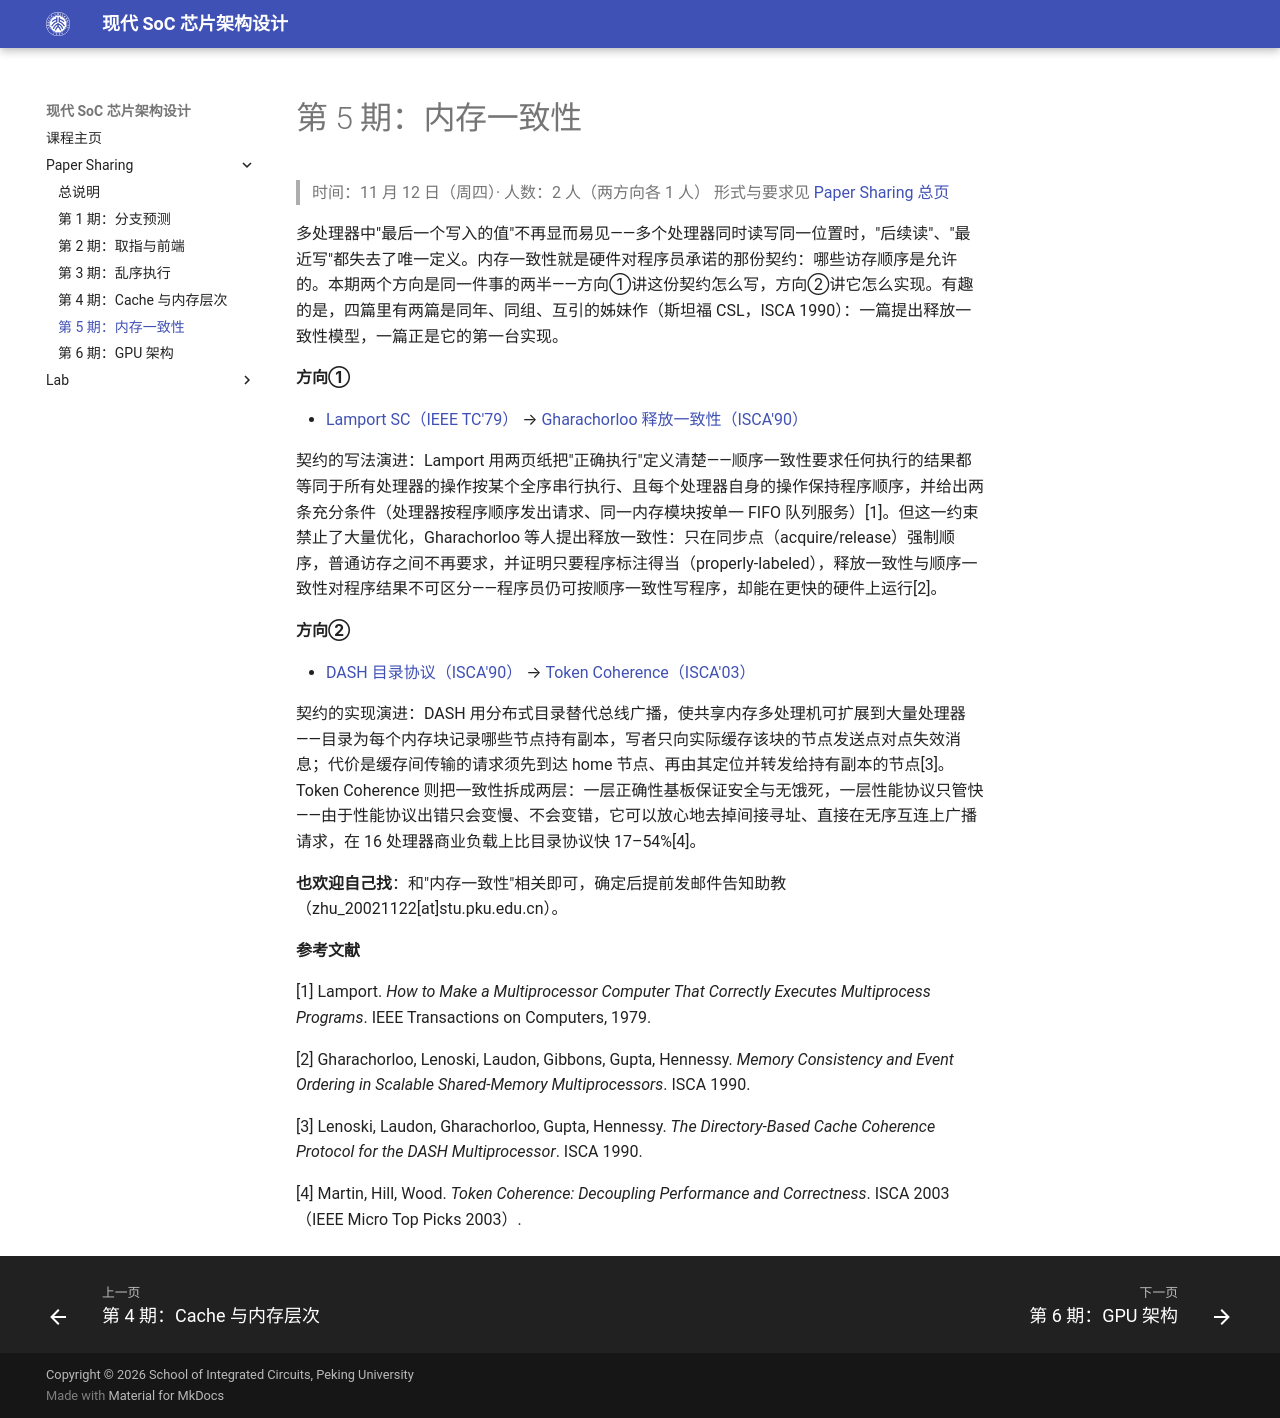

repository: pku-pacific-lab-team/Course-Modern-SoC · page: paper-sharing/session-5-consistency/index.html · generator: mkdocs

# 第 5 期：内存一致性

> 时间：11 月 12 日（周四）· 人数：2 人（两方向各 1 人）
> 形式与要求见 [Paper Sharing 总页](index.md)

多处理器中"最后一个写入的值"不再显而易见——多个处理器同时读写同一位置时，"后续读"、"最近写"都失去了唯一定义。内存一致性就是硬件对程序员承诺的那份契约：哪些访存顺序是允许的。本期两个方向是同一件事的两半——方向①讲这份契约怎么写，方向②讲它怎么实现。有趣的是，四篇里有两篇是同年、同组、互引的姊妹作（斯坦福 CSL，ISCA 1990）：一篇提出释放一致性模型，一篇正是它的第一台实现。

**方向①**

- [Lamport SC（IEEE TC'79）](https://lamport.azurewebsites.net/pubs/multi.pdf) → [Gharachorloo 释放一致性（ISCA'90）](https://web.csl.cornell.edu/courses/ece5750/gharachorloo.isca90.pdf)

契约的写法演进：Lamport 用两页纸把"正确执行"定义清楚——顺序一致性要求任何执行的结果都等同于所有处理器的操作按某个全序串行执行、且每个处理器自身的操作保持程序顺序，并给出两条充分条件（处理器按程序顺序发出请求、同一内存模块按单一 FIFO 队列服务）[1]。但这一约束禁止了大量优化，Gharachorloo 等人提出释放一致性：只在同步点（acquire/release）强制顺序，普通访存之间不再要求，并证明只要程序标注得当（properly-labeled），释放一致性与顺序一致性对程序结果不可区分——程序员仍可按顺序一致性写程序，却能在更快的硬件上运行[2]。

**方向②**

- [DASH 目录协议（ISCA'90）](https://doi.org/10.1145/325096.325132) → [Token Coherence（ISCA'03）](http://www.cis.upenn.edu/~milom/papers/isca03_token_coherence.pdf)

契约的实现演进：DASH 用分布式目录替代总线广播，使共享内存多处理机可扩展到大量处理器——目录为每个内存块记录哪些节点持有副本，写者只向实际缓存该块的节点发送点对点失效消息；代价是缓存间传输的请求须先到达 home 节点、再由其定位并转发给持有副本的节点[3]。Token Coherence 则把一致性拆成两层：一层正确性基板保证安全与无饿死，一层性能协议只管快——由于性能协议出错只会变慢、不会变错，它可以放心地去掉间接寻址、直接在无序互连上广播请求，在 16 处理器商业负载上比目录协议快 17–54%[4]。

**也欢迎自己找**：和"内存一致性"相关即可，确定后提前发邮件告知助教（zhu_20021122[at]stu.pku.edu.cn）。

**参考文献**

[1] Lamport. *How to Make a Multiprocessor Computer That Correctly Executes Multiprocess Programs*. IEEE Transactions on Computers, 1979.

[2] Gharachorloo, Lenoski, Laudon, Gibbons, Gupta, Hennessy. *Memory Consistency and Event Ordering in Scalable Shared-Memory Multiprocessors*. ISCA 1990.

[3] Lenoski, Laudon, Gharachorloo, Gupta, Hennessy. *The Directory-Based Cache Coherence Protocol for the DASH Multiprocessor*. ISCA 1990.

[4] Martin, Hill, Wood. *Token Coherence: Decoupling Performance and Correctness*. ISCA 2003（IEEE Micro Top Picks 2003）.
